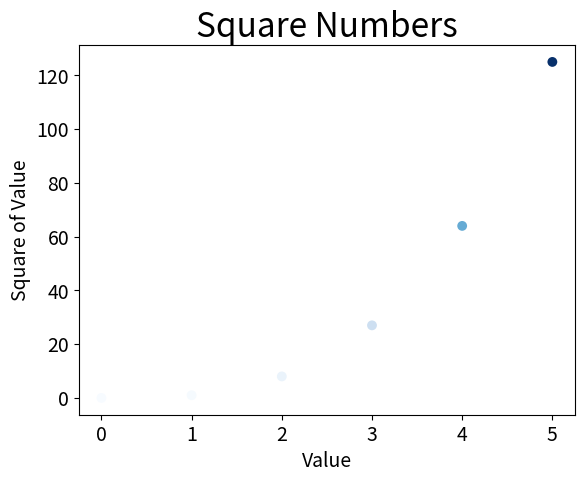

Python code for this plot:
import matplotlib.pyplot as plt

x_values = list(range(0,6))
y_values = [x**3 for x in x_values]

plt.scatter(x_values, y_values, c=y_values, cmap=plt.cm.Blues, edgecolor='none', s=50)

#Set chart title and label axes.
plt.title("Square Numbers", fontsize=24)
plt.xlabel("Value", fontsize=14)
plt.ylabel("Square of Value", fontsize=14)

#Set size of tick labels.
plt.tick_params(axis='both', which='major', labelsize=14)



plt.show()